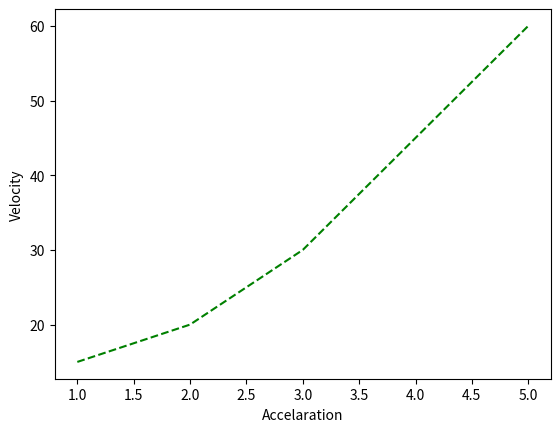

Python code for this plot:
# -*- coding: utf-8 -*-
"""
Created on Wed Feb 20 23:35:53 2019

[redacted]
"""

import matplotlib.pyplot as graphs
graphs.plot([1,2,3,4,5],[15,20,30,45,60],'g--')
graphs.xlabel("Accelaration")
graphs.ylabel("Velocity")
